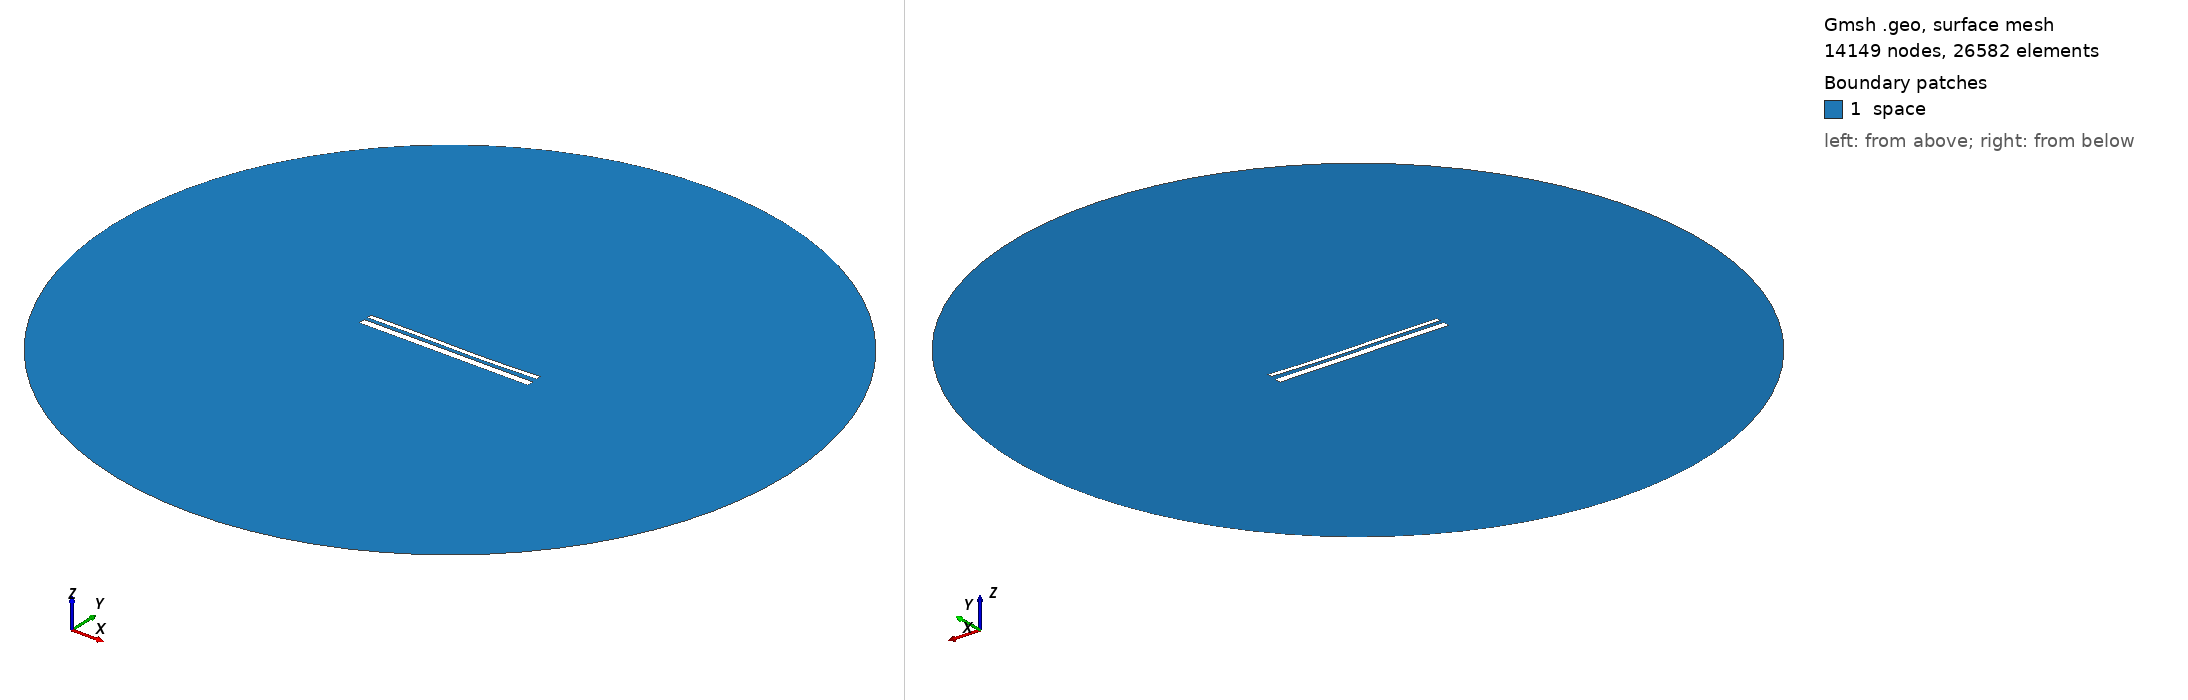

Gmsh geometry script, surface-meshed: 14149 nodes, 26582 surface elements. Boundary patches (legend numbers): 1 space. Left view from above one corner, right view from below the opposite corner. Legend entries are the model's physical surfaces. The drawing asked Gmsh for element sizes between 1% and 20% of the model's largest extent; the script's own settings can give other sizes.

=== 13648.geo (drawn) ===
//---------------------------------------
// Geometry kernel
//---------------------------------------

SetFactory("OpenCASCADE");



//---------------------------------------
// Parameters of the geometry
//---------------------------------------

// Overetch of the upper plate
overetch = 0.5;

// Distance between the plates
distance = 1.75;

// Discretization over the x axis (for the deformation)
nx = 50; 

// Length of the plate
L = 100 - overetch; 

// Number of modes
n = 4; 

// 1st mode coefficient
coeff(1) = 0.15;
beta(1) = 0.596864 * 3.1415926535 / L;

// 2nd mode coefficient
coeff(2) = -0.15;
beta(2) = 1.49418 * 3.1415926535 / L;

// 3rd mode coefficient
coeff(3) = 0.15;
beta(3) = 2.50025 * 3.1415926535 / L;

// 4th mode coefficient
coeff(4) = 0.0;
beta(4) = 3.49999 * 3.1415926535 / L;



//---------------------------------------
// Upper plate (deformed rectangle)
//---------------------------------------

// Coordiantes of the upper plate
xmin = -50;
xmax = 50 - overetch;

// Height of the upper plate
yheight = 4 - 2 * overetch;

// Indexes of the points
UpperID[] = {};
LowerID[] = {};
LeftID[] = {};
RightID[] = {};

// Point index
p = 1;

// Horizontal edges
For i In {1:nx}
    x = xmin + (i-1)*(xmax - xmin)/(nx-1);

    y_bottom = distance / 2 + overetch;
    For j In {1:n}
        C = (Cosh(beta(j)*L) + Cos(beta(j)*L)) / (Sinh(beta(j)*L) + Sin(beta(j)*L));
        y_bottom  = y_bottom + coeff(j) * (Cosh(beta(j)*(x+50)) - Cos(beta(j)*(x+50)) - C * (Sinh(beta(j)*(x+50)) - Sin(beta(j)*(x+50))));
    EndFor

    y_top = y_bottom + yheight;

    Point(p) = {x, y_top, 0, 1.0};
    UpperID[i] = p;
    p = p + 1;

    Point(p) = {x, y_bottom, 0, 1.0};
    LowerID[i] = p;
    p = p + 1;
EndFor

// Create point lists
UpperPts[] = {}; LowerPts[] = {};
For i In {1:nx}
  UpperPts[] += {UpperID[i]};
  LowerPts[] += {LowerID[i]};
EndFor

// Build splines
Spline(1) = {UpperPts[]};
Spline(2) = {LowerPts[]};
Line(3) = {LowerPts[nx-1], UpperPts[nx-1]};
Line(4) = {LowerPts[0], UpperPts[0]};

// Build the plane surface
Curve Loop(1) = {2, 3, -1, -4};
Plane Surface(1) = {1};



//---------------------------------------
// Lower plate (rectangle)
//---------------------------------------

// Vertices
Point(1001) = {-50, -1, 0, 1.0};
Point(1002) = { 50, -1, 0, 1.0};
Point(1003) = { 50,  -5, 0, 1.0};
Point(1004) = {-50,  -5, 0, 1.0};

// Edges
Line(5) = {1001, 1002};
Line(6) = {1002, 1003};
Line(7) = {1003, 1004};
Line(8) = {1004, 1001};

// Plane surface
Line Loop(2) = {5, 6, 7, 8};
Plane Surface(2) = {2}; 



//---------------------------------------
// Outer (fictious) boundary
//---------------------------------------

// Points
Point(1005) = {0, 0, 0};       // Center
Point(1006) = {200, 0, 0};     // Start point
Point(1007) = {0, 200, 0};     // 90 degrees
Point(1008) = {-200, 0, 0};    // 180 degrees
Point(1009) = {0, -200, 0};    // 270 degrees

// Circle arcs (each needs start, center, end)
Circle(9) = {1006, 1005, 1007};
Circle(10) = {1007, 1005, 1008};
Circle(11) = {1008, 1005, 1009};
Circle(12) = {1009, 1005, 1006};

// Plane surface for the entire domain
Curve Loop(3) = {9, 10, 11, 12};
Surface(3) = {3};

// Subtract the plates from the whole domain to obtain the actual domain where we want to solve the equations
BooleanDifference{ Surface{3}; Delete; }{ Surface{1}; Surface{2}; Delete; }




//---------------------------------------
// Transfinite Lines/Curves
//---------------------------------------

// Set the number of points on the boundaries
r = 7;

// Plates
Transfinite Curve {1, 2} = 50*r Using Progression 1;
Transfinite Curve {3, 4} = 2*r Using Progression 1;
Transfinite Line {5, 7} = 50*r Using Progression 1;
Transfinite Line {6, 8} = 2*r Using Progression 1;

// Outer boundary
Transfinite Line {9, 10, 11, 12} = 20 Using Progression 1;



//---------------------------------------
// Physical groups
//---------------------------------------                

// Physical curves (boundaries)
Physical Line("force_segment", 10) = {2};
Physical Line("upper_plate", 11) = {1, 3, 4};
Physical Line("lower_plate", 12) = {5, 6, 7, 8};
Physical Line("boundary", 20) = {9, 10, 11, 12};

// Physical Surfaces
Physical Surface("space", 30) = {3};



//---------------------------------------
// 6. Generate the Mesh
//---------------------------------------

// 2D mesh generation
Mesh 2;
